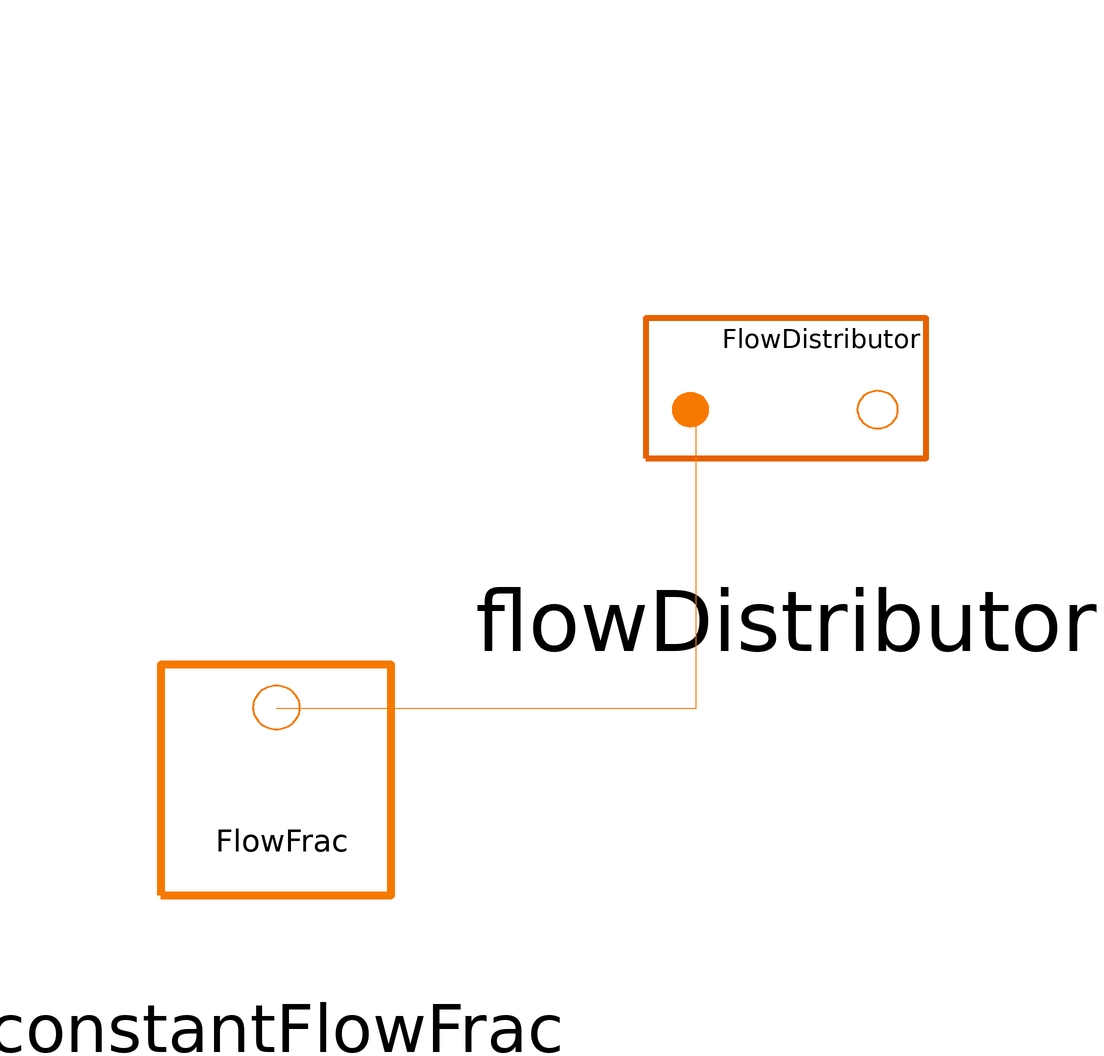

Above is the diagram view of the following Modelica model: its components placed by their Placement annotations and its connect equations drawn as lines.

model testFlowDistributor
        SMD_MSR_Modelica.HeatTransport.FlowDistributor flowDistributor(coastDownK = 0.02, freeConvectionFF = 0.005, numOutput = 4, regionFlowFrac = {0.05, 0.2, 0.1, 0.11}, regionTripTime = {200, 20000, 20000, 20000}) annotation(
          Placement(visible = true, transformation(origin = {-1, 27}, extent = {{-39, -39}, {39, 39}}, rotation = 0)));
        SMD_MSR_Modelica.QAtoolBox.TestIO.ConstantFlowFrac constantFlowFrac(ConstantFlowFrac = 1) annotation(
          Placement(visible = true, transformation(origin = {-86, -50}, extent = {{-32, -32}, {32, 32}}, rotation = 0)));
      equation
        connect(constantFlowFrac.flowFraction_Out, flowDistributor.flowFracIn) annotation(
          Line(points = {{-86, -38}, {-16, -38}, {-16, 12}}, color = {245, 121, 0}));
      end testFlowDistributor;